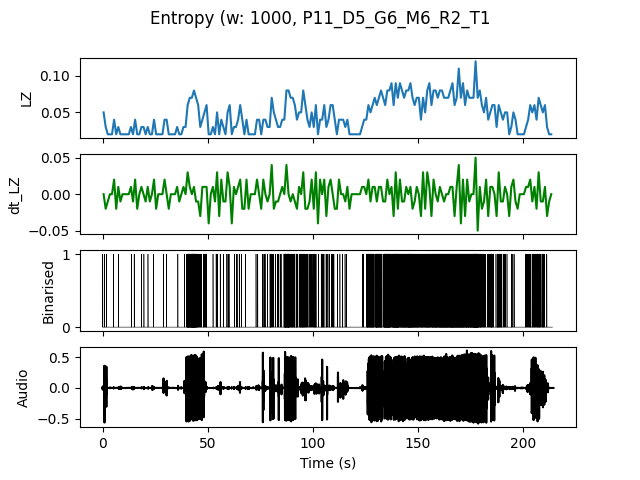

Data behind this chart, as committed beside it:
, t0, LZ, dt_LZ, IOI
0.0, 0.0, 0.04983, 0.0, 0.5
1.0, 1.0, 0.0299, -0.01993, 1.0
2.0, 2.0, 0.01993, -0.009966, 0.0
3.0, 3.0, 0.01993, 0.0, 0.0
4.0, 4.0, 0.01993, 0.0, 0.0
5.0, 5.0, 0.03986, 0.01993, 1.0
6.0, 6.0, 0.01993, -0.01993, 0.0
7.0, 7.0, 0.0299, 0.009966, 1.0
8.0, 8.0, 0.01993, -0.009966, 0.0
9.0, 9.0, 0.01993, 0.0, 0.0
10.0, 10.0, 0.01993, 0.0, 0.0
11.0, 11.0, 0.01993, 0.0, 0.0
12.0, 12.0, 0.01993, 0.0, 0.0
13.0, 13.0, 0.0299, 0.009966, 1.0
14.0, 14.0, 0.01993, -0.009966, 0.0
15.0, 15.0, 0.03986, 0.01993, 1.0
16.0, 16.0, 0.01993, -0.01993, 0.0
17.0, 17.0, 0.01993, 0.0, 0.0
18.0, 18.0, 0.0299, 0.009966, 1.0
19.0, 19.0, 0.0299, 0.0, 1.0
20.0, 20.0, 0.01993, -0.009966, 0.0
21.0, 21.0, 0.0299, 0.009966, 1.0
22.0, 22.0, 0.01993, -0.009966, 0.0
23.0, 23.0, 0.01993, 0.0, 0.0
24.0, 24.0, 0.03986, 0.01993, 1.0
25.0, 25.0, 0.01993, -0.01993, 0.0
26.0, 26.0, 0.01993, 0.0, 0.0
27.0, 27.0, 0.01993, 0.0, 0.0
28.0, 28.0, 0.01993, 0.0, 0.0
29.0, 29.0, 0.03986, 0.01993, 1.0
30.0, 30.0, 0.03986, 0.0, 1.0
31.0, 31.0, 0.01993, -0.01993, 0.0
32.0, 32.0, 0.01993, 0.0, 0.0
33.0, 33.0, 0.01993, 0.0, 0.0
34.0, 34.0, 0.01993, 0.0, 0.0
35.0, 35.0, 0.0299, 0.009966, 1.0
36.0, 36.0, 0.01993, -0.009966, 0.0
37.0, 37.0, 0.01993, 0.0, 0.0
38.0, 38.0, 0.0299, 0.009966, 1.0
39.0, 39.0, 0.0299, 0.0, 1.0
40.0, 40.0, 0.05979, 0.0299, 0.1429
41.0, 41.0, 0.06976, 0.009966, 0.1429
42.0, 42.0, 0.06976, 0.0, 0.1111
43.0, 43.0, 0.07973, 0.009966, 0.1
44.0, 44.0, 0.06976, -0.009966, 0.125
45.0, 45.0, 0.05979, -0.009966, 0.2
46.0, 46.0, 0.0299, -0.0299, 0.5
47.0, 47.0, 0.03986, 0.009966, 1.0
48.0, 48.0, 0.04983, 0.009966, 0.3333
49.0, 49.0, 0.05979, 0.009966, 0.3333
50.0, 50.0, 0.01993, -0.03986, 0.0
51.0, 51.0, 0.01993, 0.0, 0.0
52.0, 52.0, 0.0299, 0.009966, 1.0
53.0, 53.0, 0.01993, -0.009966, 0.0
54.0, 54.0, 0.04983, 0.0299, 0.3333
55.0, 55.0, 0.01993, -0.0299, 0.0
56.0, 56.0, 0.03986, 0.01993, 1.0
57.0, 57.0, 0.0299, -0.009966, 1.0
58.0, 58.0, 0.01993, -0.009966, 0.0
59.0, 59.0, 0.04983, 0.0299, 0.5
... 154 more rows
